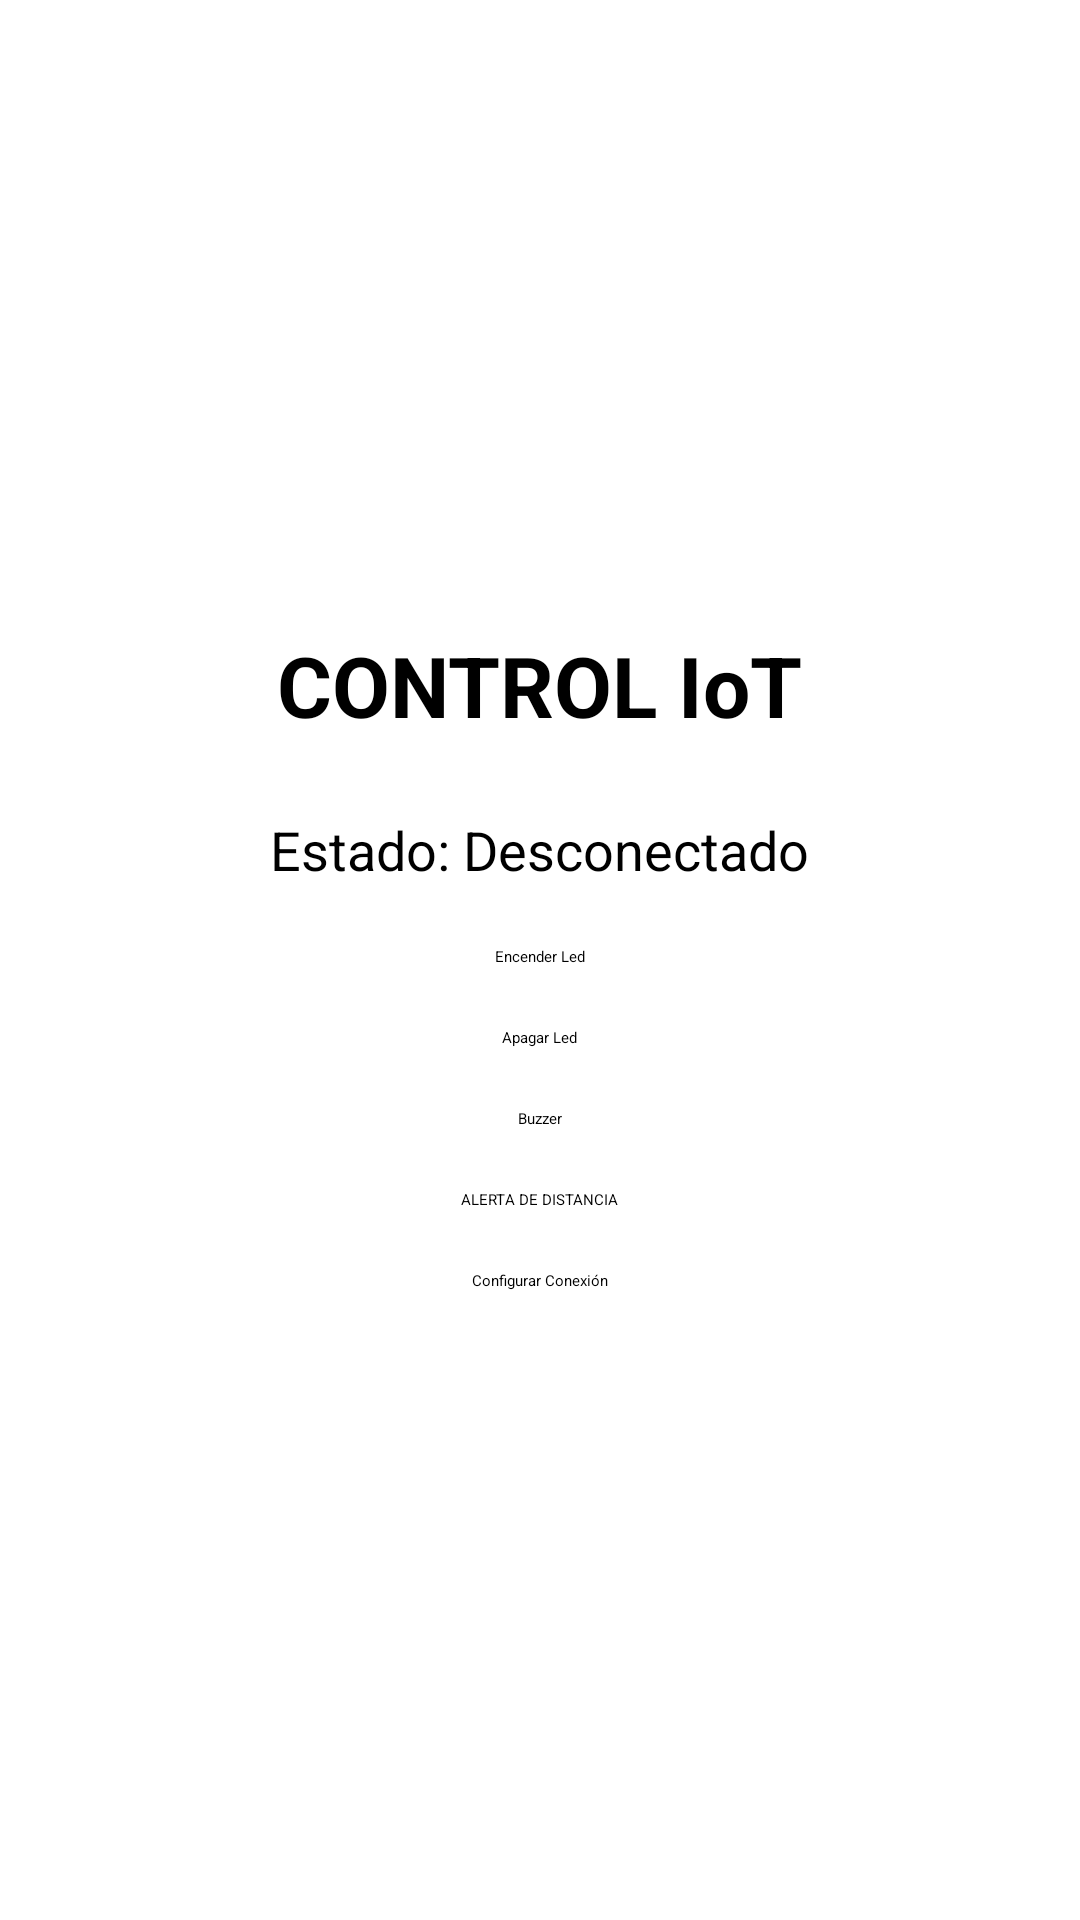

Produce the Android XML layout that renders to this screen, including the resource entries it uses.
<!-- AndroidManifest.xml: application theme Theme.Evaluacion -->
<!-- res/layout/activity_main.xml -->
<?xml version="1.0" encoding="utf-8"?>
<LinearLayout
    xmlns:android="http://schemas.android.com/apk/res/android"
    xmlns:app="http://schemas.android.com/apk/res-auto"
    xmlns:tools="http://schemas.android.com/tools"
    android:id="@+id/main"
    android:orientation="vertical"
    android:gravity="center"
    android:layout_width="match_parent"
    android:layout_height="match_parent"
    android:padding="24dp"
    tools:context=".MainActivity">

    <TextView
        android:layout_width="wrap_content"
        android:layout_height="wrap_content"
        android:text="CONTROL IoT"
        android:textSize="28sp"
        android:textStyle="bold"/>
    <TextView
        android:id="@+id/txtEstado"
        android:layout_width="wrap_content"
        android:layout_height="wrap_content"
        android:text="Estado: Desconectado"
        android:textSize="18sp"
        android:layout_marginTop="24dp"/>

    <Button
        android:id="@+id/btnEncender"
        android:layout_width="wrap_content"
        android:layout_height="wrap_content"
        android:text="Encender Led"
        android:layout_marginTop="20dp"/>
    <Button
        android:id="@+id/btnApagar"
        android:layout_width="wrap_content"
        android:layout_height="wrap_content"
        android:text="Apagar Led"
        android:layout_marginTop="20dp"/>
    <Button
        android:id="@+id/btnBuzzer"
        android:layout_width="wrap_content"
        android:layout_height="wrap_content"
        android:text="Buzzer"
        android:layout_marginTop="20dp"/>
    <Button
        android:id="@+id/btnDistancia"
        android:layout_width="wrap_content"
        android:layout_height="wrap_content"
        android:text="ALERTA DE DISTANCIA"
        android:layout_marginTop="20dp"/>
    <Button
        android:id="@+id/btnConfigurar"
        android:layout_width="wrap_content"
        android:layout_height="wrap_content"
        android:text="Configurar Conexión"
        android:layout_marginTop="20dp"/>

</LinearLayout>
<!-- resources referenced by this layout -->
<resources>
  <style name="Theme.Evaluacion" parent="Base.Theme.Evaluacion">
          
          <item name="android:navigationBarColor">@android:color/transparent</item>
          <item name="android:statusBarColor">@android:color/transparent</item>
          <item name="android:windowLightStatusBar">?attr/isLightTheme</item>
      </style>
</resources>
